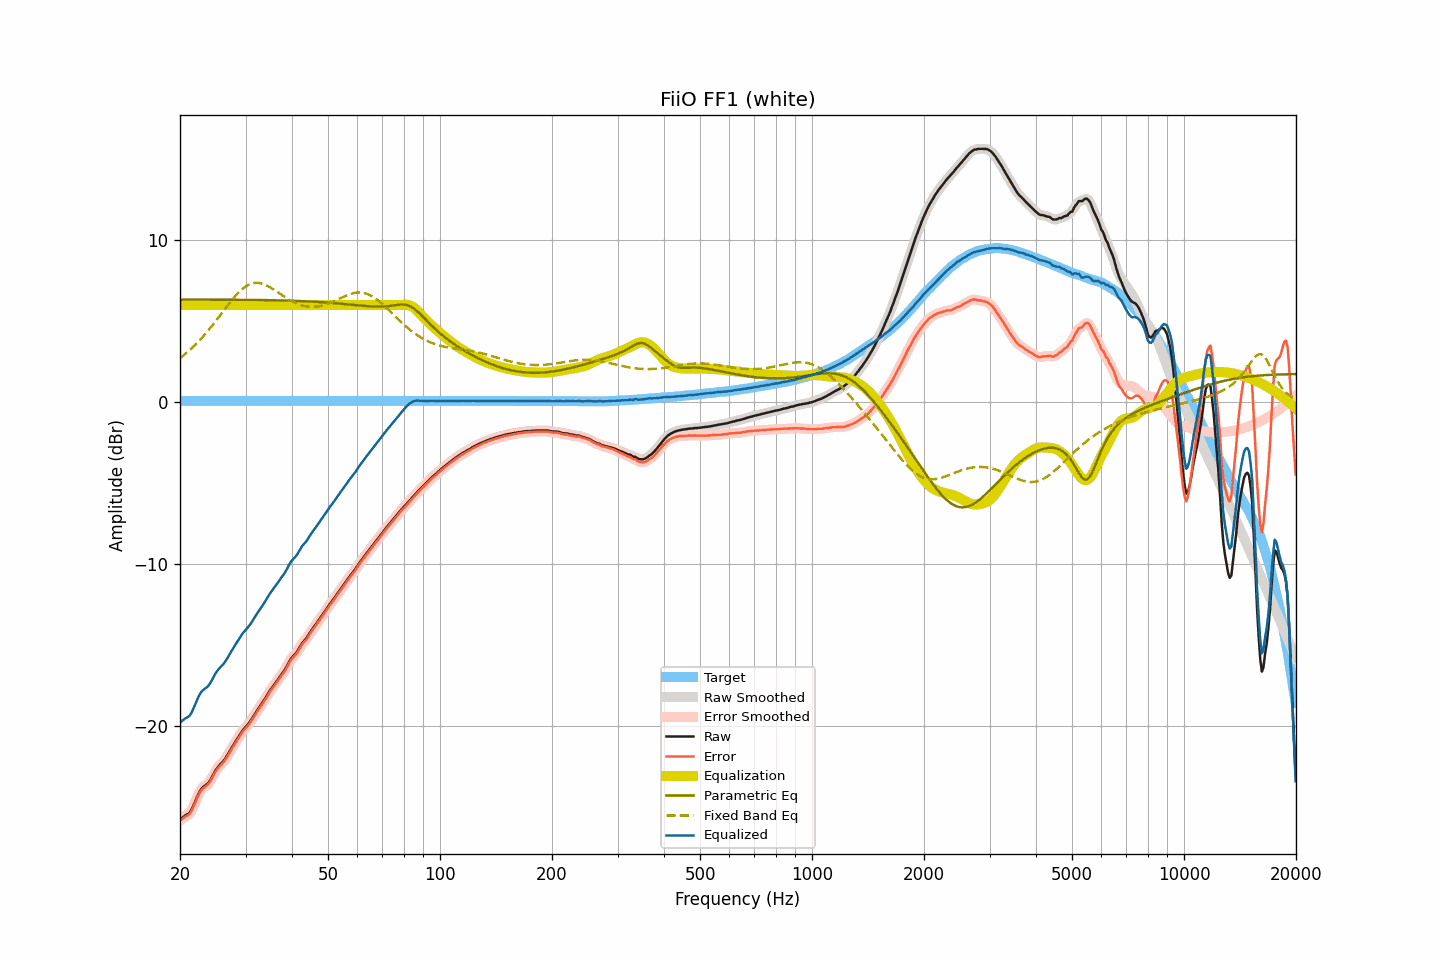

The data file committed next to this chart (first rows):
frequency, raw, smoothed, error, error_smoothed, equalization, parametric_eq, fixed_band_eq, equalized_raw, equalized_smoothed, target
20.00, -25.82, -25.81, -25.89, -25.89, 6.00, 6.34, 2.72, -19.82, -19.81, 0.07
20.20, -25.74, -25.73, -25.81, -25.81, 6.00, 6.34, 2.79, -19.74, -19.73, 0.07
20.40, -25.66, -25.66, -25.73, -25.73, 6.00, 6.34, 2.87, -19.66, -19.66, 0.07
20.61, -25.58, -25.59, -25.65, -25.66, 6.00, 6.34, 2.95, -19.58, -19.59, 0.07
20.81, -25.53, -25.53, -25.60, -25.60, 6.00, 6.34, 3.04, -19.53, -19.53, 0.07
21.02, -25.47, -25.47, -25.54, -25.54, 6.00, 6.34, 3.12, -19.47, -19.47, 0.07
21.23, -25.39, -25.37, -25.46, -25.45, 6.00, 6.34, 3.21, -19.39, -19.37, 0.07
21.44, -25.23, -25.23, -25.31, -25.30, 6.00, 6.34, 3.30, -19.23, -19.23, 0.07
21.66, -25.03, -25.03, -25.10, -25.11, 6.00, 6.34, 3.40, -19.03, -19.03, 0.07
21.87, -24.80, -24.80, -24.88, -24.88, 6.00, 6.34, 3.49, -18.80, -18.80, 0.07
22.09, -24.56, -24.56, -24.64, -24.63, 6.00, 6.34, 3.59, -18.56, -18.56, 0.07
22.31, -24.32, -24.33, -24.40, -24.40, 6.00, 6.34, 3.70, -18.32, -18.33, 0.07
22.54, -24.12, -24.12, -24.19, -24.20, 6.00, 6.34, 3.80, -18.12, -18.12, 0.07
22.76, -23.96, -23.96, -24.03, -24.03, 6.00, 6.34, 3.91, -17.96, -17.96, 0.07
22.99, -23.84, -23.84, -23.91, -23.92, 6.00, 6.34, 4.01, -17.84, -17.84, 0.07
23.22, -23.76, -23.76, -23.83, -23.83, 6.00, 6.34, 4.13, -17.76, -17.76, 0.07
23.45, -23.69, -23.68, -23.76, -23.76, 6.00, 6.34, 4.24, -17.69, -17.68, 0.07
23.69, -23.61, -23.60, -23.68, -23.68, 6.00, 6.34, 4.36, -17.61, -17.60, 0.07
23.92, -23.49, -23.49, -23.57, -23.56, 6.00, 6.34, 4.48, -17.49, -17.49, 0.07
24.16, -23.34, -23.34, -23.42, -23.41, 6.00, 6.34, 4.60, -17.34, -17.34, 0.07
24.40, -23.16, -23.16, -23.24, -23.24, 6.00, 6.34, 4.72, -17.16, -17.16, 0.07
24.65, -22.98, -22.98, -23.05, -23.05, 6.00, 6.34, 4.85, -16.98, -16.98, 0.07
24.89, -22.79, -22.80, -22.87, -22.87, 6.00, 6.34, 4.98, -16.79, -16.80, 0.07
25.14, -22.64, -22.65, -22.72, -22.72, 6.00, 6.34, 5.11, -16.64, -16.65, 0.07
25.39, -22.51, -22.52, -22.59, -22.59, 6.00, 6.34, 5.24, -16.51, -16.52, 0.07
25.65, -22.41, -22.41, -22.48, -22.48, 6.00, 6.34, 5.37, -16.41, -16.41, 0.07
25.91, -22.31, -22.31, -22.38, -22.38, 6.00, 6.33, 5.50, -16.31, -16.31, 0.07
26.16, -22.19, -22.19, -22.27, -22.27, 6.00, 6.33, 5.63, -16.19, -16.19, 0.07
26.43, -22.07, -22.06, -22.14, -22.14, 6.00, 6.33, 5.76, -16.07, -16.06, 0.07
26.69, -21.91, -21.91, -21.98, -21.98, 6.00, 6.33, 5.89, -15.91, -15.91, 0.07
26.96, -21.75, -21.74, -21.82, -21.82, 6.00, 6.33, 6.02, -15.75, -15.74, 0.07
27.23, -21.57, -21.57, -21.64, -21.64, 6.00, 6.33, 6.15, -15.57, -15.57, 0.07
27.50, -21.40, -21.40, -21.47, -21.47, 6.00, 6.33, 6.28, -15.40, -15.40, 0.07
27.77, -21.23, -21.23, -21.31, -21.31, 6.00, 6.33, 6.40, -15.23, -15.23, 0.07
28.05, -21.08, -21.07, -21.15, -21.15, 6.00, 6.33, 6.51, -15.08, -15.07, 0.07
28.33, -20.92, -20.91, -20.99, -20.99, 6.00, 6.33, 6.63, -14.92, -14.91, 0.07
28.62, -20.76, -20.76, -20.83, -20.83, 6.00, 6.33, 6.73, -14.76, -14.76, 0.07
28.90, -20.60, -20.60, -20.67, -20.67, 6.00, 6.33, 6.83, -14.60, -14.60, 0.07
29.19, -20.45, -20.44, -20.52, -20.52, 6.00, 6.33, 6.93, -14.45, -14.44, 0.07
29.48, -20.30, -20.30, -20.37, -20.38, 6.00, 6.33, 7.01, -14.30, -14.30, 0.07
29.78, -20.18, -20.18, -20.25, -20.25, 6.00, 6.33, 7.09, -14.18, -14.18, 0.07
30.08, -20.07, -20.06, -20.14, -20.14, 6.00, 6.33, 7.16, -14.07, -14.06, 0.07
30.38, -19.96, -19.95, -20.03, -20.03, 6.00, 6.32, 7.22, -13.96, -13.95, 0.07
30.68, -19.83, -19.83, -19.90, -19.90, 6.00, 6.32, 7.27, -13.83, -13.83, 0.07
30.99, -19.70, -19.69, -19.77, -19.76, 6.00, 6.32, 7.31, -13.70, -13.69, 0.07
31.30, -19.54, -19.54, -19.61, -19.61, 6.00, 6.32, 7.34, -13.54, -13.54, 0.07
31.61, -19.38, -19.38, -19.45, -19.45, 6.00, 6.32, 7.37, -13.38, -13.38, 0.07
31.93, -19.22, -19.22, -19.29, -19.29, 6.00, 6.32, 7.37, -13.22, -13.22, 0.07
32.24, -19.06, -19.06, -19.14, -19.14, 6.00, 6.32, 7.38, -13.06, -13.06, 0.07
32.57, -18.92, -18.92, -18.99, -18.99, 6.00, 6.32, 7.37, -12.92, -12.92, 0.07
32.89, -18.77, -18.77, -18.84, -18.84, 6.00, 6.32, 7.35, -12.77, -12.77, 0.07
33.22, -18.63, -18.62, -18.70, -18.70, 6.00, 6.31, 7.33, -12.63, -12.62, 0.07
33.55, -18.47, -18.47, -18.55, -18.55, 6.00, 6.31, 7.30, -12.47, -12.47, 0.07
33.89, -18.32, -18.32, -18.39, -18.39, 6.00, 6.31, 7.25, -12.32, -12.32, 0.07
34.23, -18.16, -18.15, -18.23, -18.23, 6.00, 6.31, 7.21, -12.16, -12.15, 0.07
34.57, -17.99, -17.99, -18.06, -18.06, 6.00, 6.31, 7.16, -11.99, -11.99, 0.07
34.92, -17.83, -17.83, -17.90, -17.91, 6.00, 6.31, 7.10, -11.83, -11.83, 0.07
35.27, -17.69, -17.68, -17.76, -17.76, 6.00, 6.30, 7.04, -11.69, -11.68, 0.07
35.62, -17.55, -17.55, -17.62, -17.62, 6.00, 6.30, 6.98, -11.55, -11.55, 0.07
35.97, -17.41, -17.42, -17.49, -17.49, 6.00, 6.30, 6.91, -11.41, -11.42, 0.07
... 635 more rows
